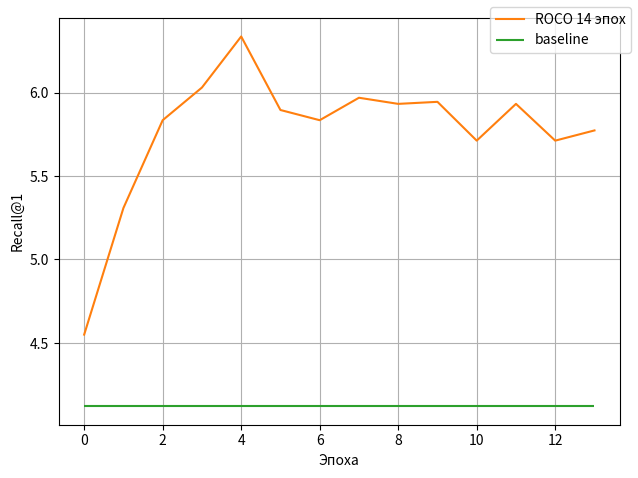

Python code for this plot:
import matplotlib.pyplot as plt
import numpy as np

e5r1 = [43.57,
38.21,
40.64,
55.21,
56.28]

e5r2 = [55.26,
49.49,
52.11,
68.77,
69.55]

e5r5 = [69.19,
64.31,
67.00,
82.33,
83.06]

e5r10 = [78.31,
74.13,
76.76,
89.71,
90.32]

e15r1 = [39.72,
39.43,
40.58,
43.44,
42.94,
43.11,
44.07,
44.36,
44.30,
44.68,
43.74,
44.94,
44.84,
44.97,
44.91]

e15r2 = [51.53,
51.22,
52.40,
56.00,
55.21,
55.22,
56.76,
56.75,
56.81,
57.14,
55.94,
57.39,
57.11,
57.30,
57.26]

e15r5 = [65.81,
65.92,
67.58,
71.08,
70.26,
70.42,
71.91,
72.15,
71.98,
72.38,
70.76,
72.23,
72.01,
72.10,
72.04]

e15r10 = [75.90,
76.05,
77.66,
80.82,
80.28,
79.93,
81.28,
81.49,
81.39,
81.50,
80.02,
81.21,
81.29,
81.24,
81.30]

mr1 = [4.12,
5.11,
5.49,
5.54,
5.54]

mr2 = [6.31,
7.61,
8.67,
8.49,
8.46]

mr5 = [10.79,
12.95,
14.76,
14.06,
14.03]

mr10 = [15.87,
19.30,
20.82,
19.81,
19.99]

m14r1 = [
    04.5499021526418784,
    05.3082191780821915,
    05.8341487279843444,
    06.029843444227006,
    06.335616438356165,
    05.895303326810176,
    05.8341487279843444,
    05.968688845401174,
    05.931996086105675,
    05.944227005870841,
    05.711839530332681,
    05.931996086105675,
    05.711839530332681,
    05.7729941291585124
]

m15r1 = [
    04.24412915851272,
    05.1492172211350294,
    05.552837573385518,
    05.7607632093933464,
    05.968688845401174,
    05.8341487279843444,
    05.3816046966731895,
    05.491682974559687,
    05.785225048923679,
    05.283757338551859,
    05.47945205479452,
    05.5283757338551856,
    05.503913894324853,
    05.577299412915851,
    05.503913894324853
]


fig, ax = plt.subplots()

# ax.plot(np.arange(5), e5r1, color='tab:blue', label="5 эпох")
# ax.plot(np.arange(5), e5r2, color='tab:blue')
# ax.plot(np.arange(5), e5r5, color='tab:blue')
# ax.plot(np.arange(5), e5r10, color='tab:blue')

# ax.plot(np.arange(15), e15r1, color='tab:orange', label="15 эпох")
# ax.plot(np.arange(15), e15r2, color='tab:orange')
# ax.plot(np.arange(15), e15r5, color='tab:orange')
# ax.plot(np.arange(15), e15r10, color='tab:orange')

# ax.hlines(43.572, 0, 14, color='tab:green', label="baseline")
# ax.hlines(55.256, 0, 14, color='tab:green')
# ax.hlines(69.188, 0, 14, color='tab:green')
# ax.hlines(78.308, 0, 14, color='tab:green')

# ax.plot(np.arange(5), mr1, color='tab:blue', label='ROCO 5 эпох')
# ax.plot(np.arange(5), mr2, color='tab:blue')
# ax.plot(np.arange(5), mr5, color='tab:blue')
# ax.plot(np.arange(5), mr10, color='tab:blue')
ax.plot(np.arange(14), m14r1, color='tab:orange', label="ROCO 14 эпох")
# ax.plot(np.arange(15), m15r1, color='tab:orange', label="ROCO 15 эпох")

ax.hlines(4.121, 0, 13, color='tab:green', label="baseline")
# ax.hlines(6.201, 0, 4, color='tab:green')
# ax.hlines(11.081, 0, 4, color='tab:green')
# ax.hlines(15.900, 0, 4, color='tab:green')

ax.set_xlabel("Эпоха")
ax.set_ylabel("Recall@1")
fig.legend()
fig.tight_layout()
ax.grid(True)

plt.show()
